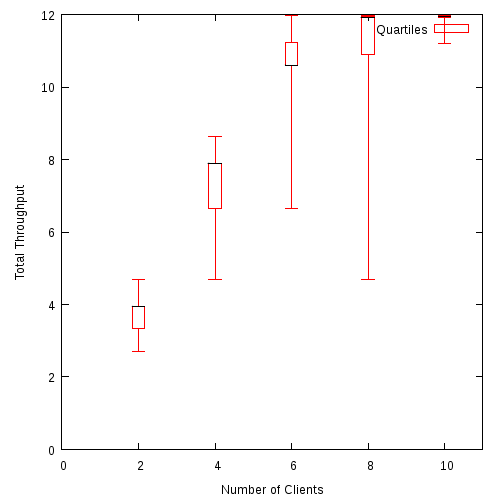

Data behind this chart, as committed beside it:
2, 2.709023, 3.32944, 3.94938, 3.94941, 4.684570
4, 4.684, 6.659, 7.898, 7.898, 8.633
6, 6.658, 10.61, 10.61, 11.22, 11.97
8, 4.683, 10.89, 11.93, 11.95, 11.97
10, 11.21, 11.93, 11.95, 11.95, 11.96
